Photos from the image-classification dataset "achira_image_classify" in the GitHub repository heroorkrishna/achira_image_classify. Its 4 classes are: disc, gear, hexagon, square.

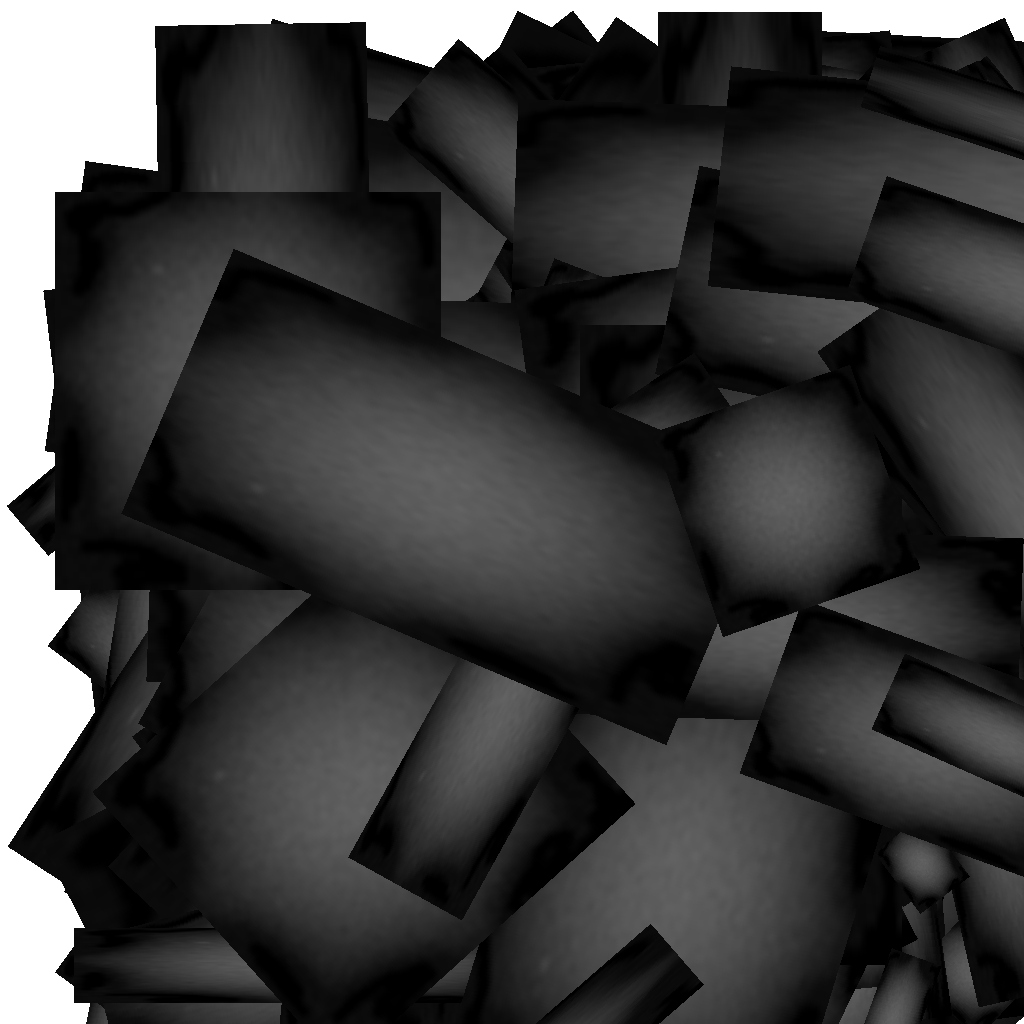
Label: gear

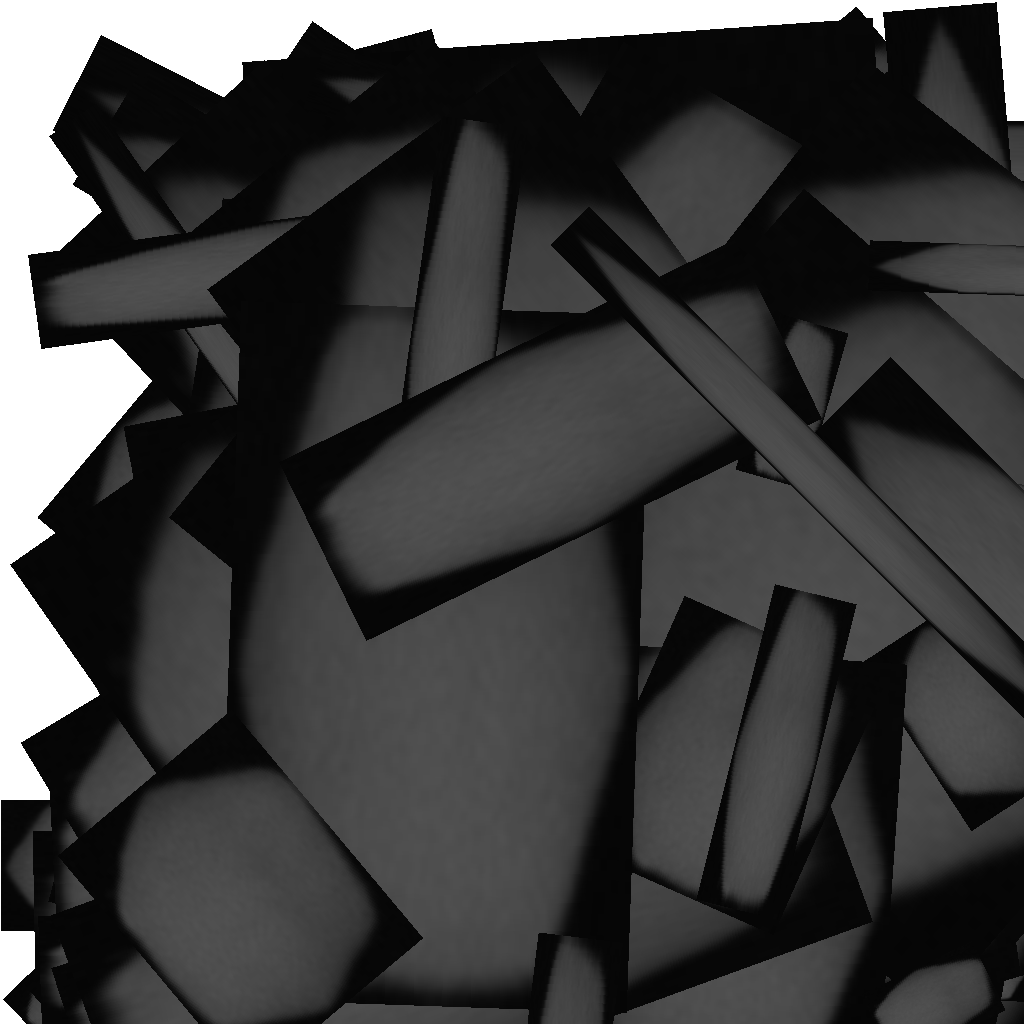
Label: hexagon

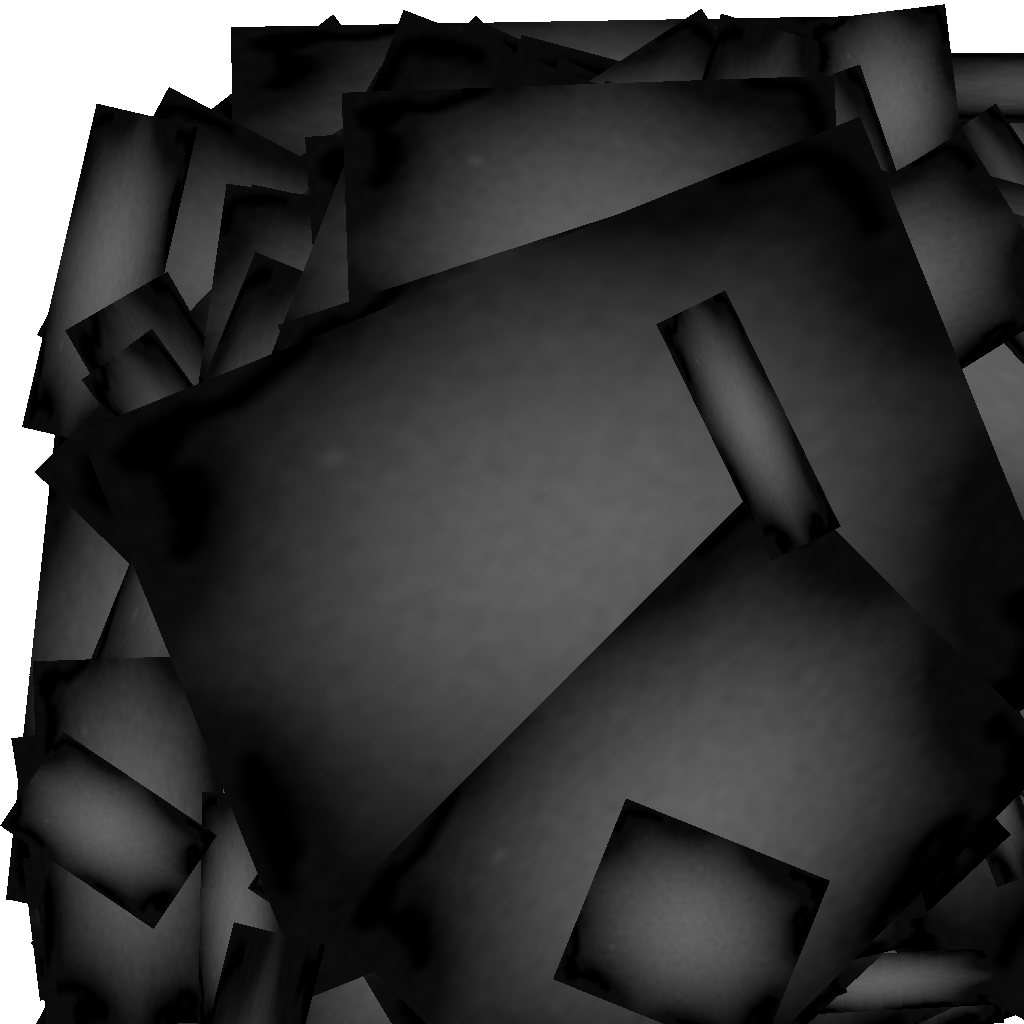
Label: gear

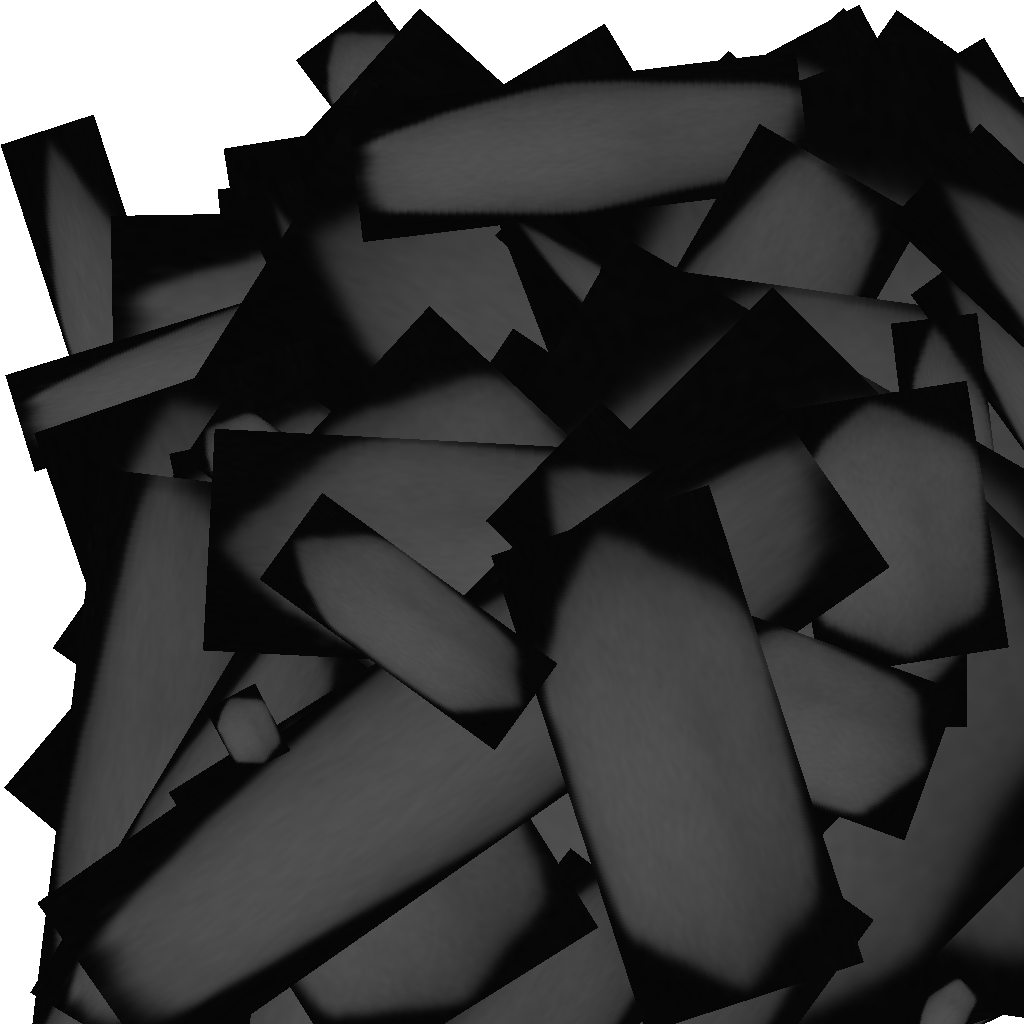
Label: hexagon

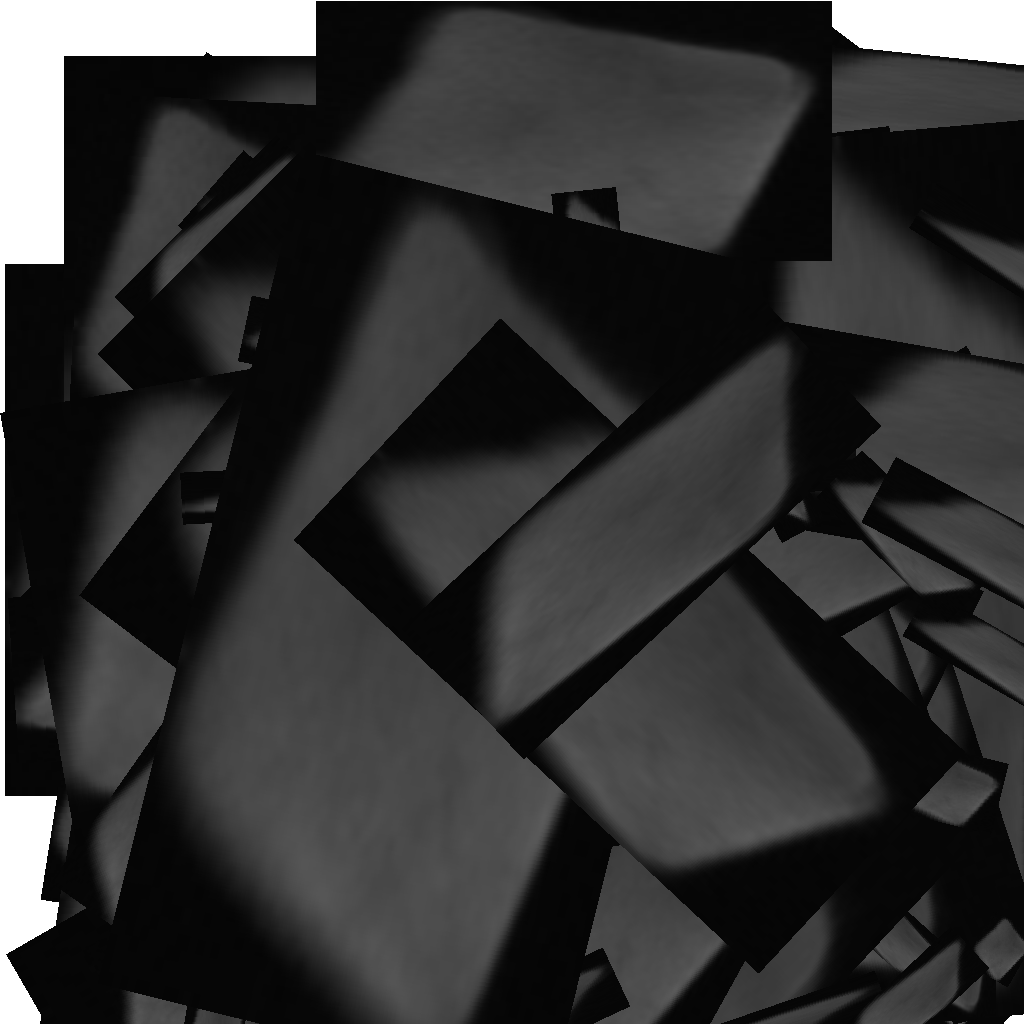
Label: square

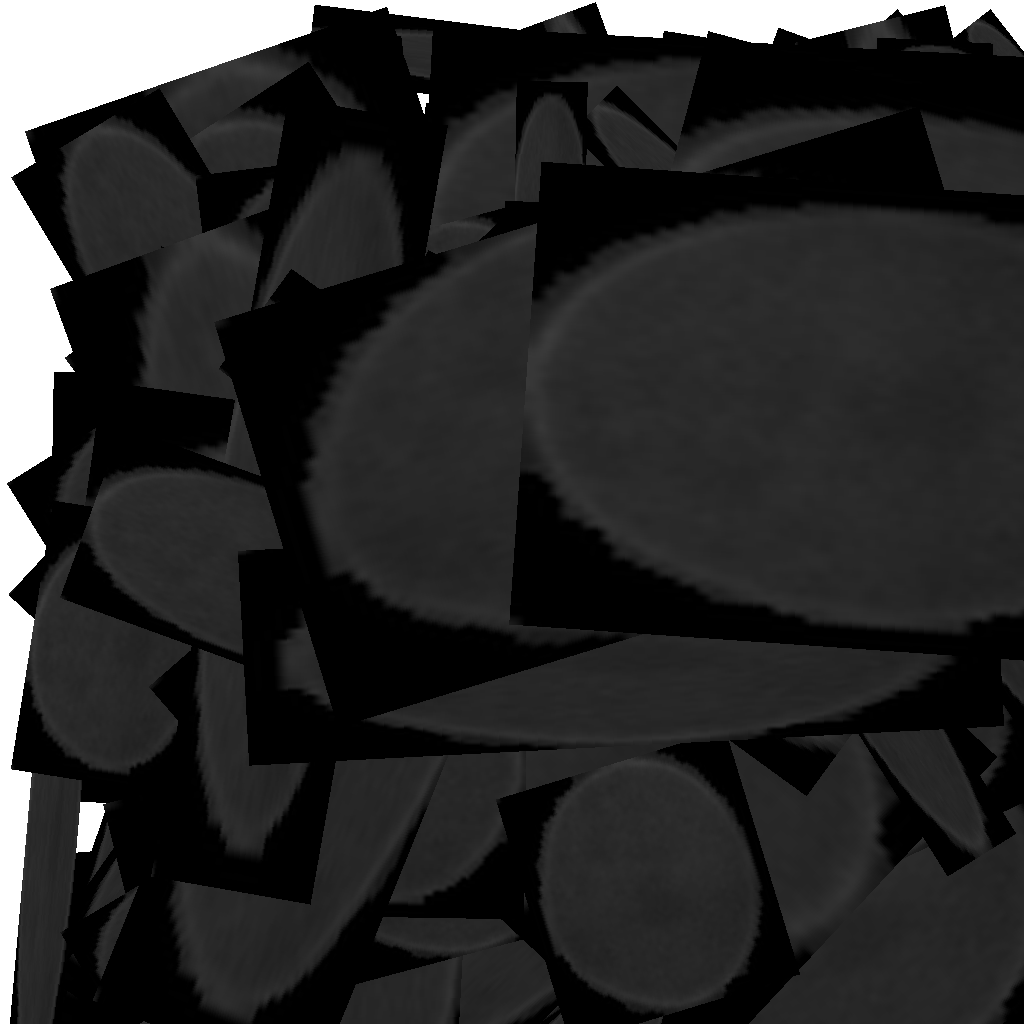
Label: disc
